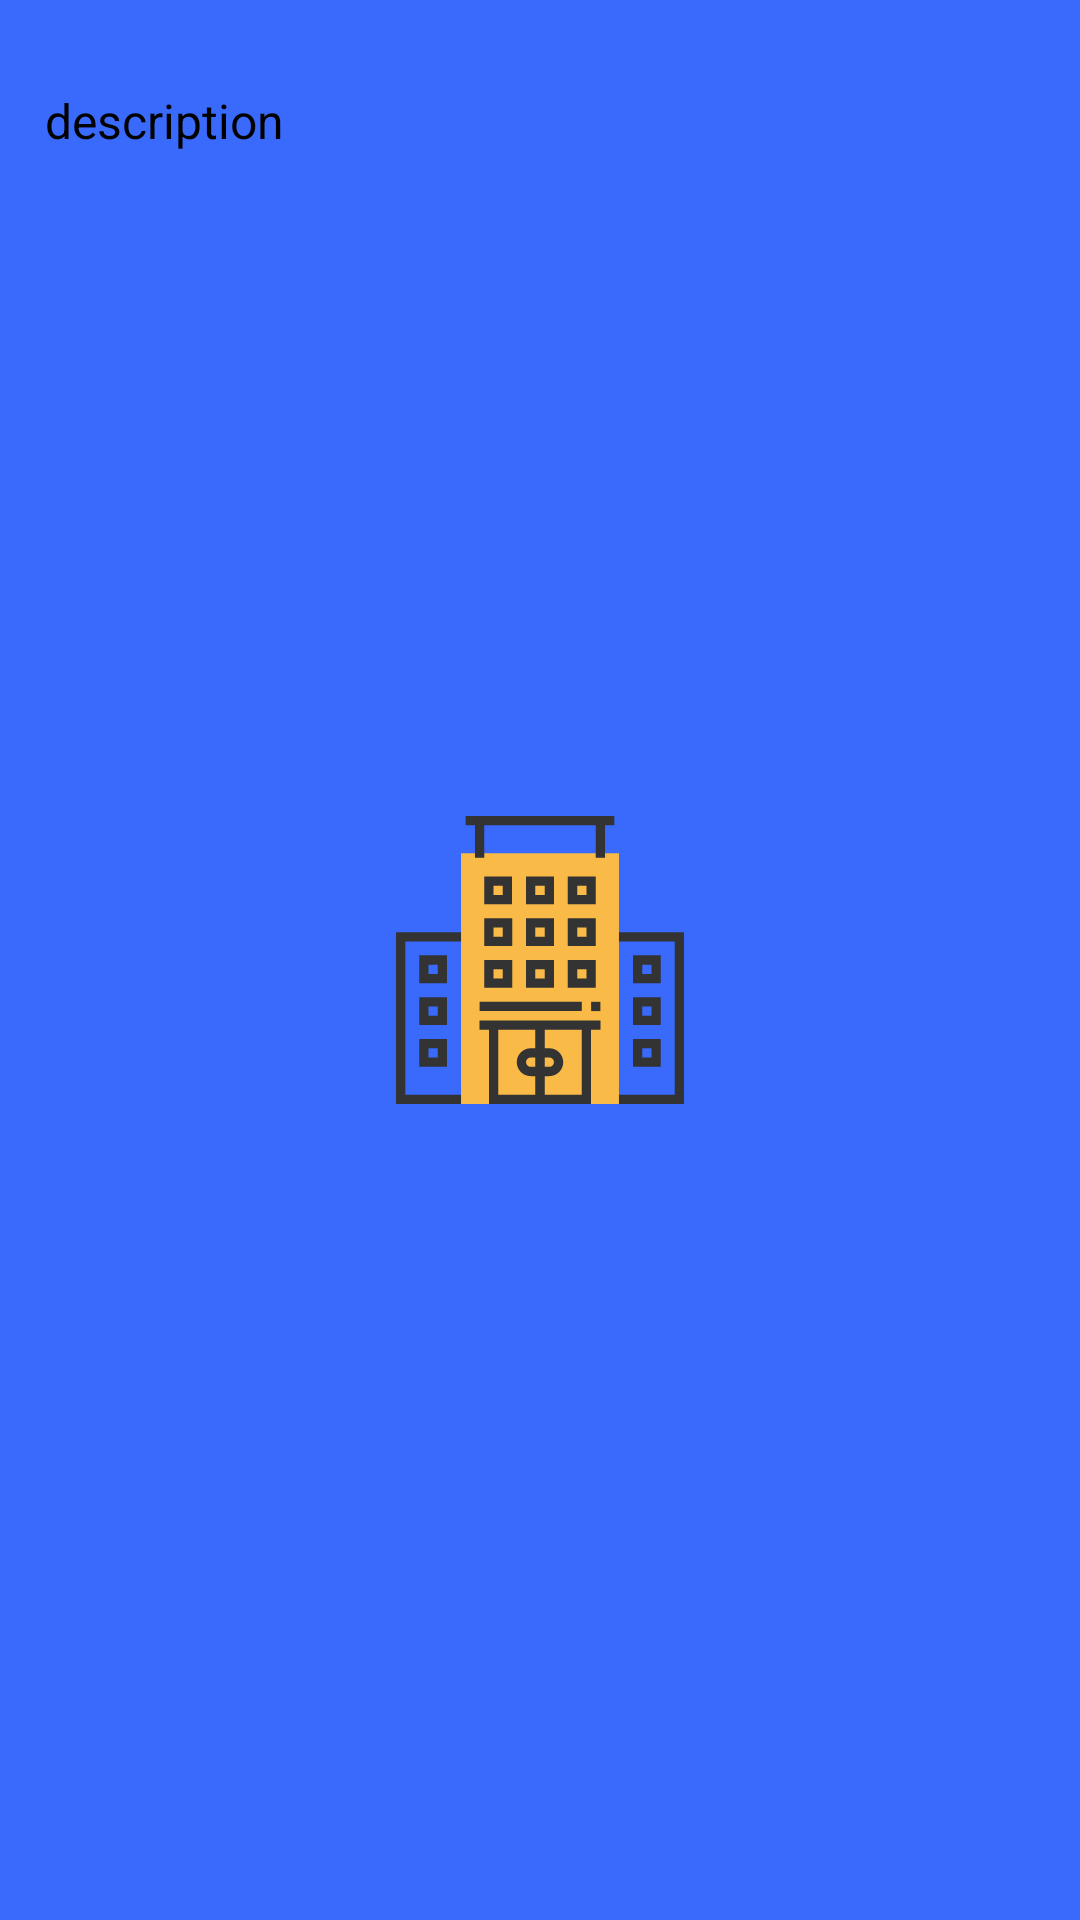

Android layout source for this screen:
<!-- AndroidManifest.xml: application theme newTheme -->
<!-- res/layout/activity_custom_list_by_info_about_order.xml -->
<?xml version="1.0" encoding="utf-8"?>
<LinearLayout xmlns:android="http://schemas.android.com/apk/res/android"
    xmlns:app="http://schemas.android.com/apk/res-auto"
    android:layout_width="match_parent"
    android:layout_height="match_parent"
    android:orientation="horizontal">
    <LinearLayout
        android:orientation="horizontal"
        android:layout_width="wrap_content"
        android:layout_height="wrap_content"
        android:gravity="center" >

        <LinearLayout
            android:layout_width="match_parent"
            android:layout_height="wrap_content"
            android:layout_weight="1"
            android:orientation="vertical">

            <TextView
                android:id="@+id/title"
                android:layout_width="match_parent"
                android:layout_height="wrap_content"
                android:text="title"
                android:textStyle="bold"
                android:layout_marginLeft="15dp"
                android:layout_marginStart="15dp"
                android:textAppearance="@style/Base.TextAppearance.AppCompat.Medium" />

            <TextView
                android:id="@+id/description"
                android:layout_width="match_parent"
                android:layout_height="wrap_content"
                android:text="description"
                android:layout_marginLeft="15dp"
                android:layout_marginStart="15dp"
                android:layout_marginTop="5dp"
                android:textSize="16sp"/>
        </LinearLayout>
    </LinearLayout>
</LinearLayout>
<!-- resources referenced by this layout -->
<resources>
  <style name="newTheme">
          <item name="android:windowBackground">@drawable/launch_screen</item>
      </style>
  <!-- drawable launch_screen (drawable) -->
  <?xml version="1.0" encoding="utf-8"?>
  <layer-list xmlns:android="http://schemas.android.com/apk/res/android"
            android:opacity="opaque">
      <item android:drawable="@color/blue"/>
      <item android:gravity="center"
            android:drawable="@drawable/ic_hotel"/>
  </layer-list>
  <color name="blue">#396afc</color>
  <!-- drawable ic_hotel: vector/xml drawable (drawable, 4347 chars, omitted) -->
</resources>
